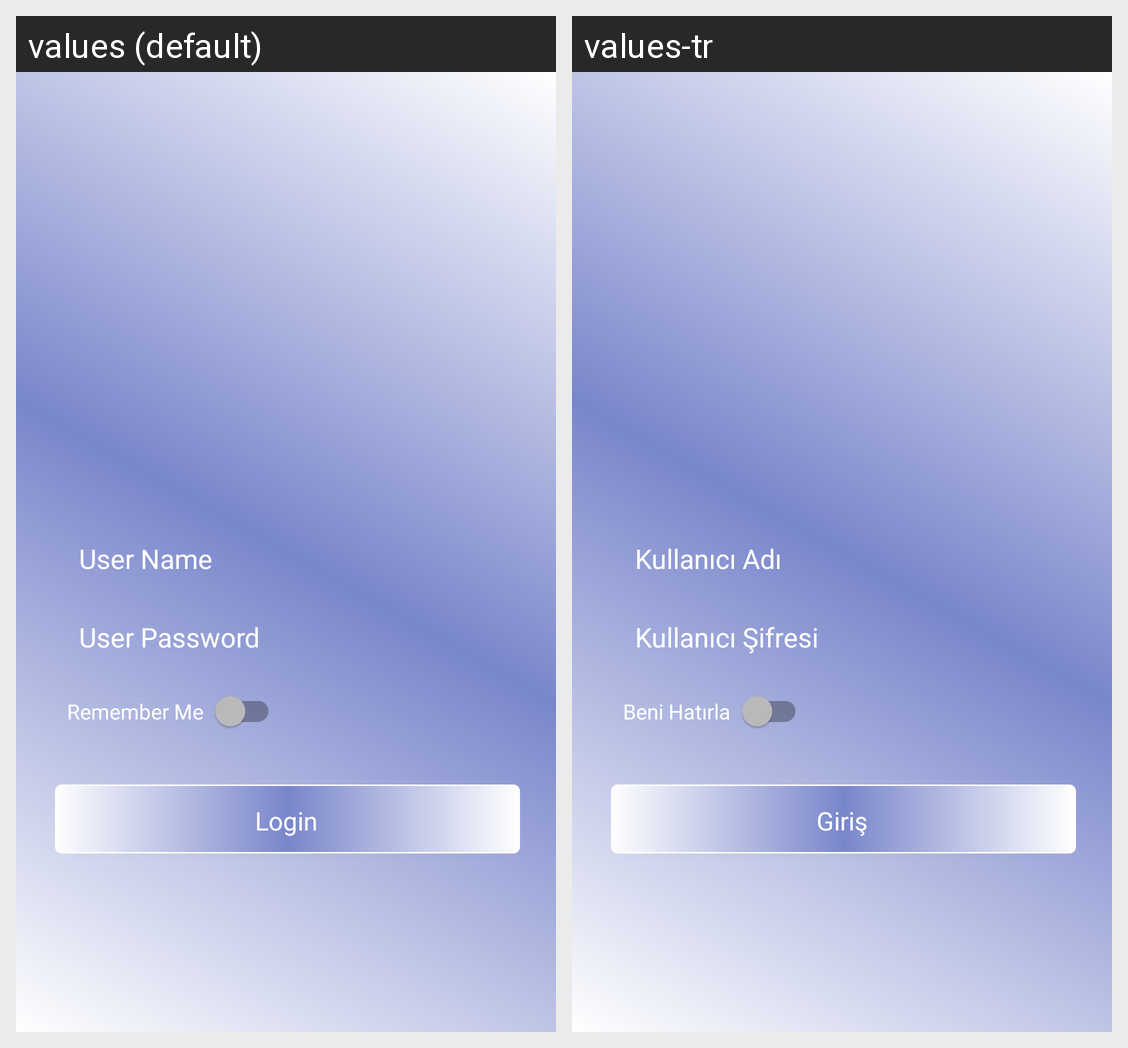

The same Android screen rendered under two of its app's locales, left to right. List the strings drawn on it with the default value and each locale's translation.
Android screen res/layout/login_activity.xml rendered under 2 locales, left to right: values (default), values-tr. Device: Nexus 5 (rendered at 1080×1920; each locale shown at half size, 540×960, under a caption strip naming it); theme AppTheme.
Strings drawn on this screen, with the default value and each locale's value (text and hints the layout hard-codes, and strings that could not be matched under every locale, appear in the picture but are not listed):

user_name
  values: User Name
  values-tr: Kullanıcı Adı

user_password
  values: User Password
  values-tr: Kullanıcı Şifresi

remember_me
  values: Remember Me
  values-tr: Beni Hatırla

login
  values: Login
  values-tr: Giriş
